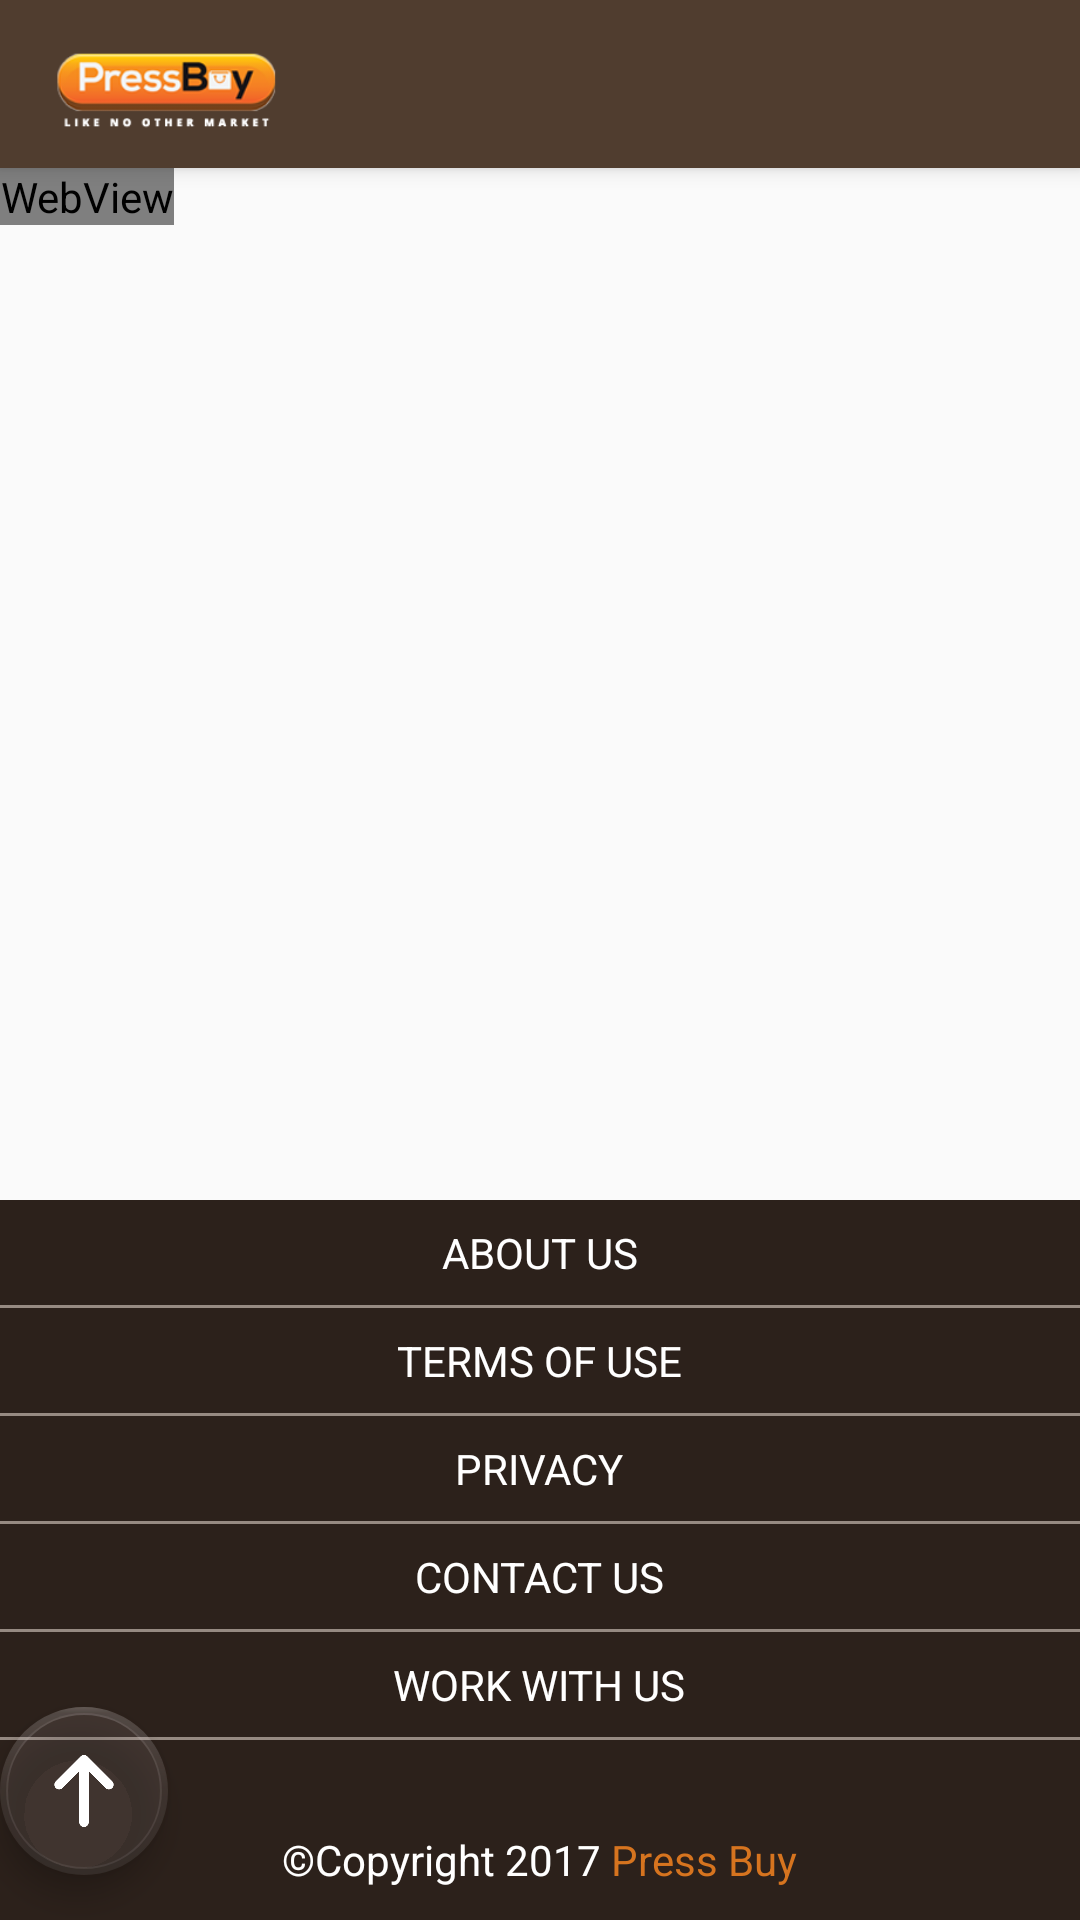

Produce the Android XML layout that renders to this screen, including the resource entries it uses.
<!-- AndroidManifest.xml: application theme AppTheme -->
<!-- res/layout/app_bar_drawer.xml -->
<?xml version="1.0" encoding="utf-8"?>
<android.support.design.widget.CoordinatorLayout xmlns:android="http://schemas.android.com/apk/res/android"
    xmlns:app="http://schemas.android.com/apk/res-auto"
    xmlns:tools="http://schemas.android.com/tools"
    android:layout_width="match_parent"
    android:layout_height="match_parent"
    android:fitsSystemWindows="true"
    tools:context="com.techpenta.pressbuy.DrawerActivity">

    <android.support.design.widget.AppBarLayout
        android:layout_width="match_parent"
        android:layout_height="wrap_content"
        android:theme="@style/AppTheme.AppBarOverlay">

        <android.support.v7.widget.Toolbar
            android:id="@+id/toolbar"
            android:layout_width="match_parent"
            android:layout_height="?attr/actionBarSize"
            android:background="@color/tabcolor"
            app:popupTheme="@style/AppTheme.PopupOverlay" >
            <ImageView
                android:layout_width="80dp"
                android:layout_height="60dp"
                android:src="@drawable/logo"/>
        </android.support.v7.widget.Toolbar>

    </android.support.design.widget.AppBarLayout>

    <include layout="@layout/content_drawer" />

   
    <android.support.design.widget.FloatingActionButton
        xmlns:app="http://schemas.android.com/apk/res-auto"
        android:id="@+id/fab2"
        android:layout_width="wrap_content"
        android:layout_height="wrap_content"
        android:layout_marginBottom="15dp"
        android:src="@drawable/uparrow"
        android:layout_gravity="bottom"
        app:backgroundTint="#20c4b8b8"
        app:borderWidth="2dp" />
</android.support.design.widget.CoordinatorLayout>
<!-- res/layout/content_drawer.xml (included above) -->
<?xml version="1.0" encoding="utf-8"?>
<FrameLayout xmlns:android="http://schemas.android.com/apk/res/android"
    xmlns:app="http://schemas.android.com/apk/res-auto"
    xmlns:tools="http://schemas.android.com/tools"
    android:layout_width="match_parent"
    android:layout_height="match_parent"
    android:orientation="vertical"
    app:layout_behavior="@string/appbar_scrolling_view_behavior"
    tools:context="com.techpenta.pressbuy.HomeActivity"
    tools:showIn="@layout/app_bar_drawer">

    

    <ProgressBar
        android:layout_height="wrap_content"
        android:layout_width="wrap_content"
        android:layout_gravity="center"
        android:id="@+id/progressBar1"/>

    <ScrollView
        android:layout_width="match_parent"
        android:layout_height="match_parent"
        android:layout_marginBottom="50dp">
        <LinearLayout
            android:layout_width="match_parent"
            android:layout_height="match_parent"
            android:orientation="vertical"
            >



            <WebView
                android:id="@+id/webView3"
                android:layout_width="wrap_content"
                android:layout_height="wrap_content"
                android:layout_alignParentTop="true"
                android:layout_centerHorizontal="true"
                />





        </LinearLayout>

    </ScrollView>

    <LinearLayout
        android:layout_width="match_parent"
        android:layout_height="wrap_content"
        android:orientation="vertical"
        android:layout_gravity="bottom"
        android:id="@+id/low"
        >

        <include layout="@layout/lower_contact_tab" />
    </LinearLayout>


    <LinearLayout
        android:layout_width="match_parent"
        android:layout_height="wrap_content"
        android:orientation="vertical"
        android:layout_gravity="bottom"
        android:id="@+id/lowbutton"
        >

        <include layout="@layout/lowertab" />
    </LinearLayout>



</FrameLayout>
<!-- res/layout/lower_contact_tab.xml (included above) -->
<?xml version="1.0" encoding="utf-8"?>
<LinearLayout xmlns:android="http://schemas.android.com/apk/res/android"
    android:orientation="vertical"
    android:id="@+id/lower_contact_tab"
    android:layout_width="match_parent"
    android:layout_height="wrap_content">

    <LinearLayout
        android:layout_width="match_parent"
        android:layout_height="35dp"
        android:id="@+id/btnAboutus"
        android:background="#2C211B"
        android:orientation="vertical"
        android:gravity="center">
        <LinearLayout
            android:layout_width="wrap_content"
            android:layout_height="wrap_content"
            android:orientation="vertical"
            >

            <TextView
                android:layout_width="wrap_content"
                android:layout_height="wrap_content"
                android:textColor="#FFF"
                android:text="ABOUT US"
                />

        </LinearLayout>



    </LinearLayout>
    <View
        android:layout_width="match_parent"
        android:layout_height="1dp"
        android:background="#968a82"
        ></View>


    <LinearLayout
        android:layout_width="match_parent"
        android:layout_height="35dp"
        android:id="@+id/btnTermsOfUse"
        android:background="#2C211B"
        android:orientation="vertical"
        android:gravity="center">
        <LinearLayout
            android:layout_width="wrap_content"
            android:layout_height="wrap_content"
            android:orientation="vertical"
            >

            <TextView
                android:layout_width="wrap_content"
                android:layout_height="wrap_content"
                android:textColor="#FFF"
                android:text="TERMS OF USE"

                />

        </LinearLayout>



    </LinearLayout>

    <View
        android:layout_width="match_parent"
        android:layout_height="1dp"
        android:background="#968a82"
        ></View>

    <LinearLayout
        android:layout_width="match_parent"
        android:layout_height="35dp"
        android:id="@+id/btnPrivacy"
        android:background="#2C211B"
        android:orientation="vertical"
        android:gravity="center">
        <LinearLayout
            android:layout_width="wrap_content"
            android:layout_height="wrap_content"
            android:orientation="vertical"
            >

            <TextView
                android:layout_width="wrap_content"
                android:layout_height="wrap_content"
                android:textColor="#FFF"
                android:text="PRIVACY"

                />

        </LinearLayout>



    </LinearLayout>
    <View
        android:layout_width="match_parent"
        android:layout_height="1dp"
        android:background="#968a82"
        ></View>
    <LinearLayout
        android:layout_width="match_parent"
        android:layout_height="35dp"
        android:id="@+id/btnContactus"
        android:background="#2C211B"
        android:orientation="vertical"
        android:gravity="center">
        <LinearLayout
            android:layout_width="wrap_content"
            android:layout_height="wrap_content"
            android:orientation="vertical"
            >

            <TextView
                android:layout_width="wrap_content"
                android:layout_height="wrap_content"
                android:textColor="#FFF"
                android:text="CONTACT US"
                />

        </LinearLayout>



    </LinearLayout>
    <View
        android:layout_width="match_parent"
        android:layout_height="1dp"
        android:background="#968a82"
        ></View>
    <LinearLayout
        android:layout_width="match_parent"
        android:layout_height="35dp"
        android:background="#2C211B"
        android:id="@+id/btnWorkwithUs"
        android:orientation="vertical"
        android:gravity="center">
        <LinearLayout
            android:layout_width="wrap_content"
            android:layout_height="wrap_content"
            android:orientation="vertical"
            >

            <TextView
                android:layout_width="wrap_content"
                android:layout_height="wrap_content"
                android:textColor="#FFF"
                android:text="WORK WITH US"
                />

        </LinearLayout>

    </LinearLayout>
    <View
        android:layout_width="match_parent"
        android:layout_height="1dp"
        android:background="#968a82"
        ></View>


    <LinearLayout
        android:layout_width="match_parent"
        android:layout_height="60dp"
        android:background="#2C211B"
        android:orientation="vertical"
        android:gravity="center">
        <LinearLayout
            android:layout_width="wrap_content"
            android:layout_height="wrap_content"
            android:orientation="vertical"
            >

            <TextView
                android:layout_width="wrap_content"
                android:layout_height="wrap_content"
                android:textColor="#FFF"
                android:textStyle="bold"
                />

        </LinearLayout>
</LinearLayout>

    </LinearLayout>
<!-- res/layout/lowertab.xml (included above) -->
<?xml version="1.0" encoding="utf-8"?>
<LinearLayout xmlns:android="http://schemas.android.com/apk/res/android"
    android:orientation="vertical" android:layout_width="match_parent"
    android:layout_height="match_parent">

    <LinearLayout
        android:layout_width="match_parent"
        android:layout_height="40dp"
        android:background="#2C211B"
        android:orientation="horizontal"
        android:gravity="center">


        <LinearLayout
            android:layout_width="wrap_content"
            android:layout_height="wrap_content"
            >

            <TextView
                android:layout_width="wrap_content"
                android:layout_height="wrap_content"
                android:textColor="#FFF"
                android:text="©Copyright 2017"
              />
        </LinearLayout>


        <LinearLayout
            android:layout_width="wrap_content"
            android:layout_height="wrap_content"
            >

            <TextView
                android:layout_width="wrap_content"
                android:layout_height="wrap_content"
                android:textColor="#D6741F"
                android:text=" Press Buy"
                />
        </LinearLayout>

    </LinearLayout>

</LinearLayout>
<!-- resources referenced by this layout -->
<resources>
  <color name="tabcolor">#503D2F</color>
  <!-- drawable logo: png bitmap (drawable, 13933 bytes) -->
  <!-- drawable uparrow: png bitmap (drawable, 2393 bytes) -->
  <style name="AppTheme.AppBarOverlay" parent="ThemeOverlay.AppCompat.Dark.ActionBar" />
  <style name="AppTheme.PopupOverlay" parent="ThemeOverlay.AppCompat.Light" />
      /&gt;
  <style name="AppTheme" parent="Theme.AppCompat.Light.DarkActionBar">
          
          <item name="colorPrimary">@color/colorPrimary</item>
          <item name="colorPrimaryDark">@color/colorPrimaryDark</item>
          <item name="colorAccent">@color/colorAccent</item>
      </style>
  <color name="colorPrimary">#3F51B5</color>
  <color name="colorPrimaryDark">#303F9F</color>
  <color name="colorAccent">#FF4081</color>
</resources>
